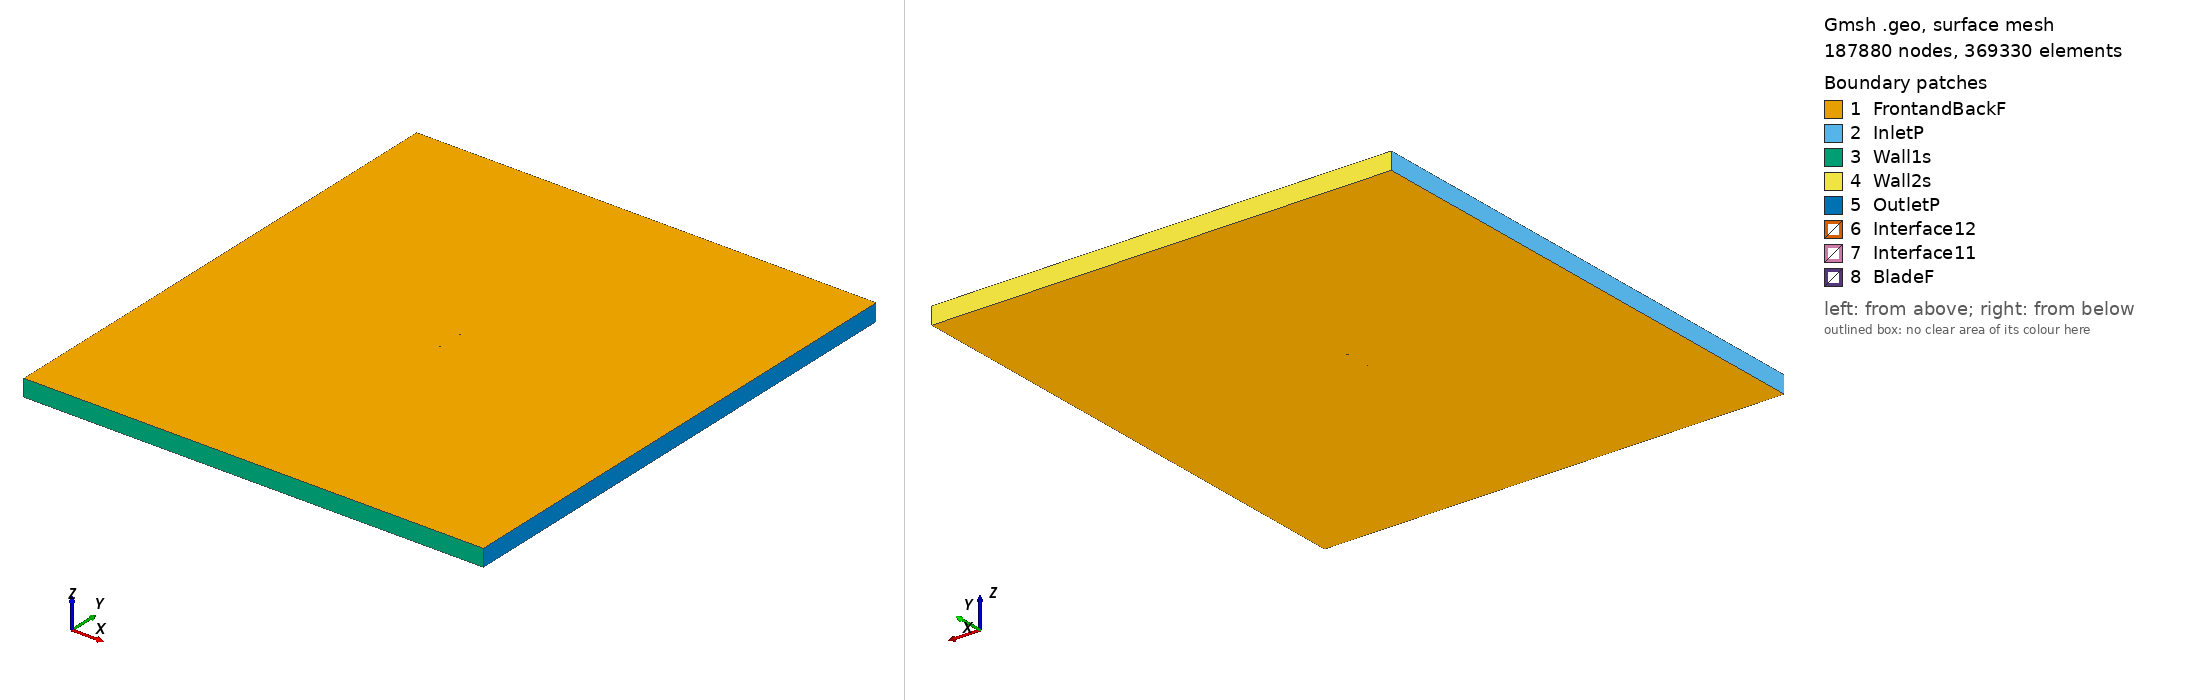

Gmsh geometry script, surface-meshed: 187880 nodes, 369330 surface elements. Boundary patches (legend numbers): 1 FrontandBackF, 2 InletP, 3 Wall1s, 4 Wall2s, 5 OutletP, 6 Interface12, 7 Interface11, 8 BladeF. Left view from above one corner, right view from below the opposite corner. Legend entries are the model's physical surfaces. The drawing asked Gmsh for element sizes between 1% and 20% of the model's largest extent; the script's own settings can give other sizes.

=== sa7035_tsr_5.7887_aoa_-3.7949.geo (drawn) ===
SetFactory("OpenCASCADE");

Point(1) = {0.074962, 0.748477, 0, 1.0};
Point(2) = {0.072583, 0.747912, 0, 1.0};
Point(3) = {0.068881, 0.747032, 0, 1.0};
Point(4) = {0.064823, 0.746077, 0, 1.0};
Point(5) = {0.060440, 0.745067, 0, 1.0};
Point(6) = {0.055760, 0.744020, 0, 1.0};
Point(7) = {0.050806, 0.742952, 0, 1.0};
Point(8) = {0.045606, 0.741878, 0, 1.0};
Point(9) = {0.040187, 0.740808, 0, 1.0};
Point(10) = {0.034583, 0.739749, 0, 1.0};
Point(11) = {0.028830, 0.738709, 0, 1.0};
Point(12) = {0.022962, 0.737704, 0, 1.0};
Point(13) = {0.017013, 0.736745, 0, 1.0};
Point(14) = {0.011024, 0.735839, 0, 1.0};
Point(15) = {0.005023, 0.735004, 0, 1.0};
Point(16) = {-0.000955, 0.734241, 0, 1.0};
Point(17) = {-0.006872, 0.733566, 0, 1.0};
Point(18) = {-0.012701, 0.732986, 0, 1.0};
Point(19) = {-0.018408, 0.732504, 0, 1.0};
Point(20) = {-0.023964, 0.732132, 0, 1.0};
Point(21) = {-0.029342, 0.731874, 0, 1.0};
Point(22) = {-0.034511, 0.731731, 0, 1.0};
Point(23) = {-0.039448, 0.731709, 0, 1.0};
Point(24) = {-0.044135, 0.731803, 0, 1.0};
Point(25) = {-0.048543, 0.732017, 0, 1.0};
Point(26) = {-0.052656, 0.732350, 0, 1.0};
Point(27) = {-0.056459, 0.732788, 0, 1.0};
Point(28) = {-0.059932, 0.733334, 0, 1.0};
Point(29) = {-0.063068, 0.733977, 0, 1.0};
Point(30) = {-0.065851, 0.734701, 0, 1.0};
Point(31) = {-0.068271, 0.735501, 0, 1.0};
Point(32) = {-0.070331, 0.736354, 0, 1.0};
Point(33) = {-0.072016, 0.737234, 0, 1.0};
Point(34) = {-0.073313, 0.738126, 0, 1.0};
Point(35) = {-0.074227, 0.739000, 0, 1.0};
Point(36) = {-0.074749, 0.739818, 0, 1.0};
Point(37) = {-0.074836, 0.740463, 0, 1.0};
Point(38) = {-0.074350, 0.741008, 0, 1.0};
Point(39) = {-0.073291, 0.741601, 0, 1.0};
Point(40) = {-0.071758, 0.742203, 0, 1.0};
Point(41) = {-0.069763, 0.742781, 0, 1.0};
Point(42) = {-0.067304, 0.743324, 0, 1.0};
Point(43) = {-0.064391, 0.743836, 0, 1.0};
Point(44) = {-0.061044, 0.744320, 0, 1.0};
Point(45) = {-0.057278, 0.744770, 0, 1.0};
Point(46) = {-0.053114, 0.745185, 0, 1.0};
Point(47) = {-0.048573, 0.745567, 0, 1.0};
Point(48) = {-0.043682, 0.745917, 0, 1.0};
Point(49) = {-0.038470, 0.746237, 0, 1.0};
Point(50) = {-0.032966, 0.746528, 0, 1.0};
Point(51) = {-0.027204, 0.746794, 0, 1.0};
Point(52) = {-0.021220, 0.747036, 0, 1.0};
Point(53) = {-0.015050, 0.747258, 0, 1.0};
Point(54) = {-0.008735, 0.747464, 0, 1.0};
Point(55) = {-0.002316, 0.747655, 0, 1.0};
Point(56) = {0.004164, 0.747832, 0, 1.0};
Point(57) = {0.010666, 0.747990, 0, 1.0};
Point(58) = {0.017156, 0.748134, 0, 1.0};
Point(59) = {0.023594, 0.748273, 0, 1.0};
Point(60) = {0.029934, 0.748413, 0, 1.0};
Point(61) = {0.036134, 0.748559, 0, 1.0};
Point(62) = {0.042144, 0.748716, 0, 1.0};
Point(63) = {0.047924, 0.748883, 0, 1.0};
Point(64) = {0.053429, 0.749063, 0, 1.0};
Point(65) = {0.058616, 0.749252, 0, 1.0};
Point(66) = {0.063446, 0.749449, 0, 1.0};
Point(67) = {0.067881, 0.749648, 0, 1.0};
Point(68) = {0.071891, 0.749843, 0, 1.0};
Point(69) = {0.074861, 0.750000, 0, 1.0};
Point(70) = {-0.074962, -0.748477, 0, 1.0};
Point(71) = {-0.072583, -0.747912, 0, 1.0};
Point(72) = {-0.068881, -0.747032, 0, 1.0};
Point(73) = {-0.064823, -0.746077, 0, 1.0};
Point(74) = {-0.060440, -0.745067, 0, 1.0};
Point(75) = {-0.055760, -0.744020, 0, 1.0};
Point(76) = {-0.050806, -0.742952, 0, 1.0};
Point(77) = {-0.045606, -0.741878, 0, 1.0};
Point(78) = {-0.040187, -0.740808, 0, 1.0};
Point(79) = {-0.034583, -0.739749, 0, 1.0};
Point(80) = {-0.028830, -0.738709, 0, 1.0};
Point(81) = {-0.022962, -0.737704, 0, 1.0};
Point(82) = {-0.017013, -0.736745, 0, 1.0};
Point(83) = {-0.011024, -0.735839, 0, 1.0};
Point(84) = {-0.005023, -0.735004, 0, 1.0};
Point(85) = {0.000955, -0.734241, 0, 1.0};
Point(86) = {0.006872, -0.733566, 0, 1.0};
Point(87) = {0.012701, -0.732986, 0, 1.0};
Point(88) = {0.018408, -0.732504, 0, 1.0};
Point(89) = {0.023964, -0.732132, 0, 1.0};
Point(90) = {0.029342, -0.731874, 0, 1.0};
Point(91) = {0.034511, -0.731731, 0, 1.0};
Point(92) = {0.039448, -0.731709, 0, 1.0};
Point(93) = {0.044135, -0.731803, 0, 1.0};
Point(94) = {0.048543, -0.732017, 0, 1.0};
Point(95) = {0.052656, -0.732350, 0, 1.0};
Point(96) = {0.056459, -0.732788, 0, 1.0};
Point(97) = {0.059932, -0.733334, 0, 1.0};
Point(98) = {0.063068, -0.733977, 0, 1.0};
Point(99) = {0.065851, -0.734701, 0, 1.0};
Point(100) = {0.068271, -0.735501, 0, 1.0};
Point(101) = {0.070331, -0.736354, 0, 1.0};
Point(102) = {0.072016, -0.737234, 0, 1.0};
Point(103) = {0.073313, -0.738126, 0, 1.0};
Point(104) = {0.074227, -0.739000, 0, 1.0};
Point(105) = {0.074749, -0.739818, 0, 1.0};
Point(106) = {0.074836, -0.740463, 0, 1.0};
Point(107) = {0.074350, -0.741008, 0, 1.0};
Point(108) = {0.073291, -0.741601, 0, 1.0};
Point(109) = {0.071758, -0.742203, 0, 1.0};
Point(110) = {0.069763, -0.742781, 0, 1.0};
Point(111) = {0.067304, -0.743324, 0, 1.0};
Point(112) = {0.064391, -0.743836, 0, 1.0};
Point(113) = {0.061044, -0.744320, 0, 1.0};
Point(114) = {0.057278, -0.744770, 0, 1.0};
Point(115) = {0.053114, -0.745185, 0, 1.0};
Point(116) = {0.048573, -0.745567, 0, 1.0};
Point(117) = {0.043682, -0.745917, 0, 1.0};
Point(118) = {0.038470, -0.746237, 0, 1.0};
Point(119) = {0.032966, -0.746528, 0, 1.0};
Point(120) = {0.027204, -0.746794, 0, 1.0};
Point(121) = {0.021220, -0.747036, 0, 1.0};
Point(122) = {0.015050, -0.747258, 0, 1.0};
Point(123) = {0.008735, -0.747464, 0, 1.0};
Point(124) = {0.002316, -0.747655, 0, 1.0};
Point(125) = {-0.004164, -0.747832, 0, 1.0};
Point(126) = {-0.010666, -0.747990, 0, 1.0};
Point(127) = {-0.017156, -0.748134, 0, 1.0};
Point(128) = {-0.023594, -0.748273, 0, 1.0};
Point(129) = {-0.029934, -0.748413, 0, 1.0};
Point(130) = {-0.036134, -0.748559, 0, 1.0};
Point(131) = {-0.042144, -0.748716, 0, 1.0};
Point(132) = {-0.047924, -0.748883, 0, 1.0};
Point(133) = {-0.053429, -0.749063, 0, 1.0};
Point(134) = {-0.058616, -0.749252, 0, 1.0};
Point(135) = {-0.063446, -0.749449, 0, 1.0};
Point(136) = {-0.067881, -0.749648, 0, 1.0};
Point(137) = {-0.071891, -0.749843, 0, 1.0};
Point(138) = {-0.074861, -0.750000, 0, 1.0};

// Lines: first blade (splines 1-4)
Spline(1) = {1:22};
Spline(2) = {22:50};
Spline(3) = {50:69};
Spline(4) = {69,1};

// Lines: second blade (splines 5-8)
Spline(5) = {70:91};
Spline(6) = {91:119};
Spline(7) = {119:138};
Spline(8) = {138,70};

// Outer domain (points 20001-4 and lines)
Point(139) = {-13.50000000, -15.00000000, 0, 1.0};
Point(140) = {-13.50000000, 15.00000000, 0, 1.0};
Point(141) = {13.50000000, 15.00000000, 0, 1.0};
Point(142) = {13.50000000, -15.00000000, 0, 1.0};
Line(11) = {139, 140};
Line(12) = {140, 141};
Line(13) = {141, 142};
Line(14) = {139, 142};

// Interface (between moving and stationary domain) (circles)
Circle(9) = {0, 0, 0, 0.80000000, 0, 2*Pi};
Circle(10) = {0, 0, 0, 0.80000000, 0, 2*Pi};

// Loops collect Lines/Splines/etc (blade1, blade2, domain, first circle)
Line Loop(1) = {1:4};
Line Loop(2) = {5:8};
Line Loop(3) = {11,12,13,-14};
Line Loop(4) = {9};

// BooleanDifference cuts out the circle/interface from the domain
Plane Surface(1) = {3};
Plane Surface(2) = {4};
BooleanDifference{ Surface{1}; Delete;}{ Surface{2}; Delete;}

// This one cuts out the blades from the inner circle/interface
Line Loop(6) = {10};
Plane Surface(5) = {6};
Plane Surface(6) = {1};
Plane Surface(7) = {2};
BooleanDifference{ Surface{5}; Delete;}{ Surface{6,7}; Delete;}

// extrude to 3rd dimension
Extrude {0, 0, 1} {Surface{1}; Surface{5}; Layers{1}; Recombine;}

// Physical Surfaces are the named boundaries (patches)
Physical Surface("Interface11") = {12};
Physical Surface("Interface12") = {10};

// sides of domain
Physical Surface("InletP") = {6};
Physical Surface("OutletP") = {9};

// top and bottom of domain
Physical Surface("Wall1s") = {7};
Physical Surface("Wall2s") = {8};

// Check FrontandBackF by ensuring there is nothing in the 3rd dimension
Physical Surface("FrontandBackF") = {1,11,5,21};
Physical Surface("BladeF") = {13:20};
Physical Volume("Turbine") = {2};
Physical Volume("Farfield") = {1};

// settings for airfoil boundary layer
Field[1] = BoundaryLayer;
Field[1].EdgesList = {1:8};
Field[1].hwall_n = 1e-3;
Field[1].thickness = 1.5e-2;
Field[1].ratio = 1.05;
Field[1].Quads = 1;
BoundaryLayer Field = 1;

// control points for mesh (blade and interface)
// floor((arc length / 1.5mm)/ 6) -> Transfinite Line
Transfinite Line {1,2,3,5,6,7} = 33 Using Progression 1;
Transfinite Line {4,8} = 2 Using Progression 1;
Transfinite Line {9, 15} = 800 Using Progression 1;

// For more information on gmsh syntax, visit http://gmsh.info/doc/texinfo/gmsh.html
